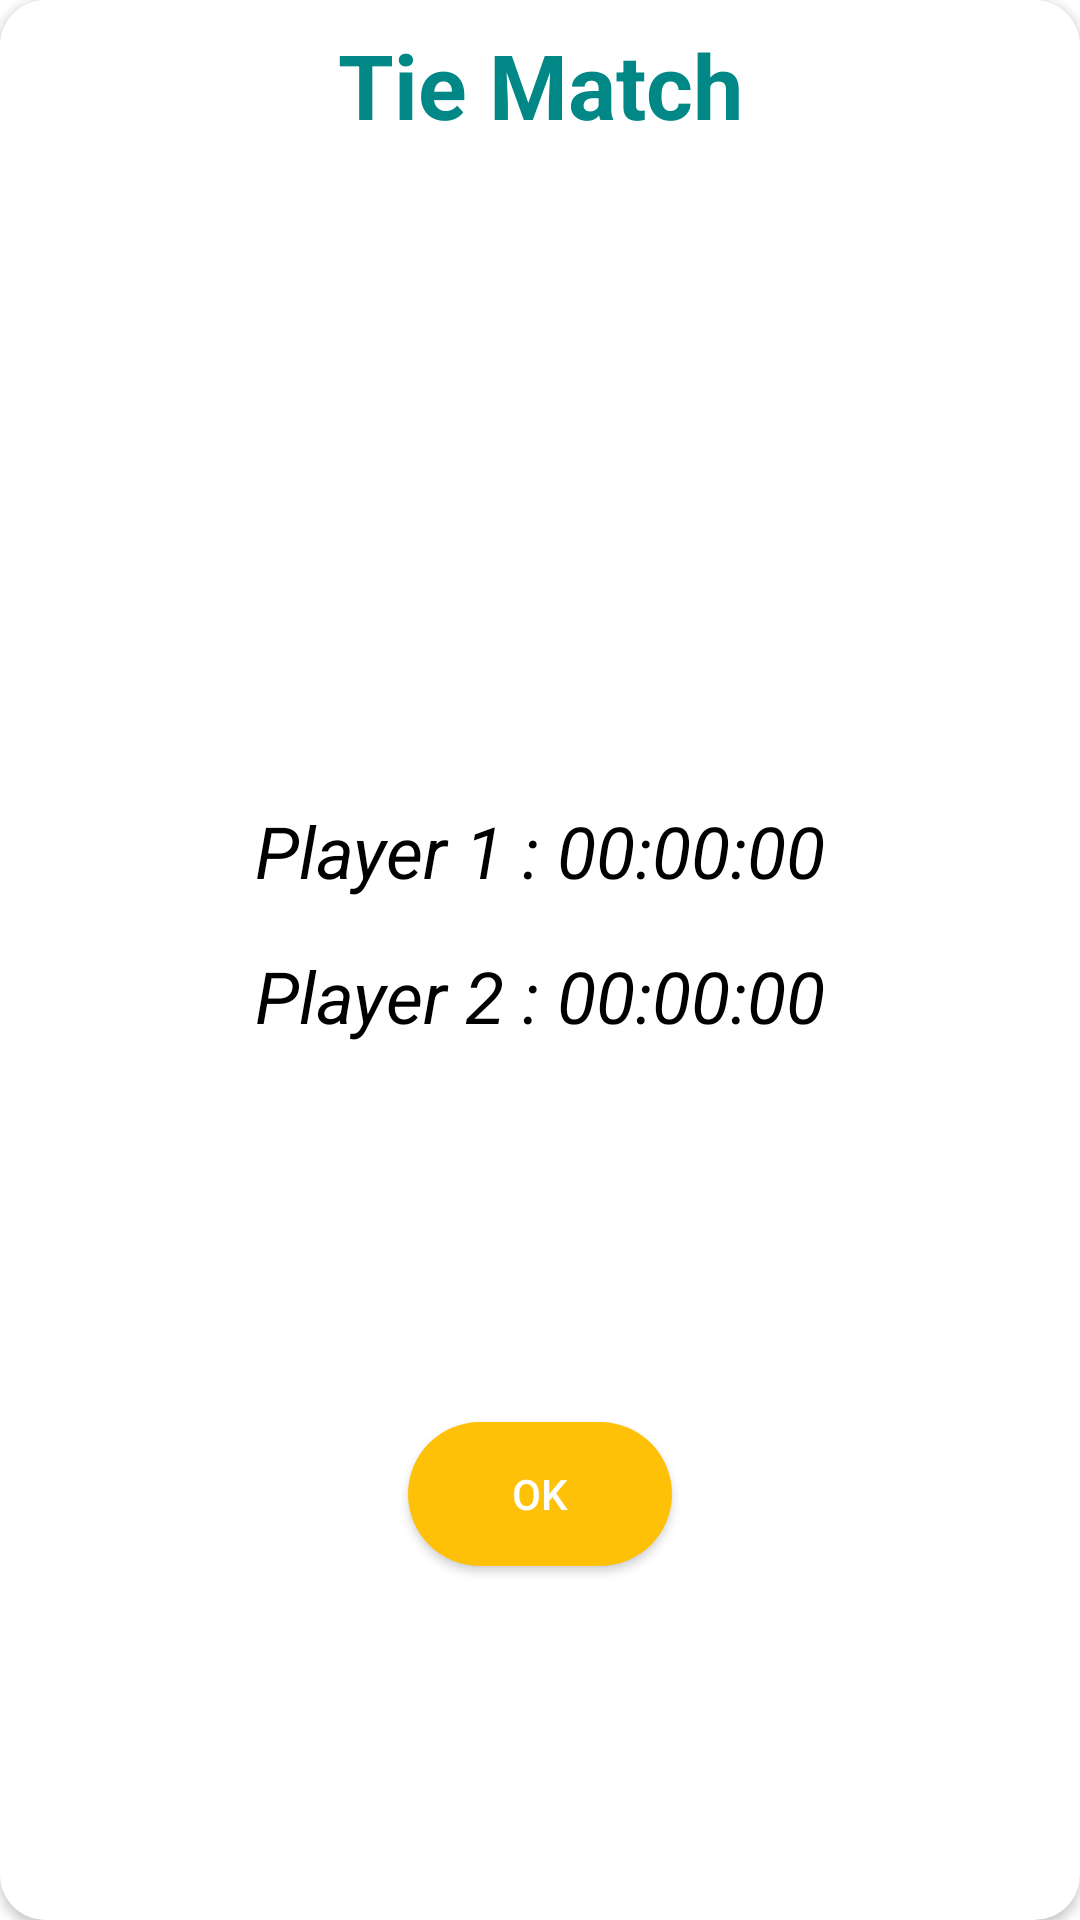

Reconstruct the res/layout file that produces this screen, plus the resources it refers to.
<!-- AndroidManifest.xml: application theme Theme.MemoryGameApp -->
<!-- res/layout/game_draw_layout_dialog.xml -->
<?xml version="1.0" encoding="utf-8"?>
<androidx.constraintlayout.widget.ConstraintLayout xmlns:android="http://schemas.android.com/apk/res/android"
    xmlns:tools="http://schemas.android.com/tools"
    android:layout_width="350dp"
    android:layout_height="wrap_content"
    xmlns:app="http://schemas.android.com/apk/res-auto"
    android:layout_gravity="center">
    <androidx.cardview.widget.CardView
        android:layout_width="match_parent"
        android:layout_height="match_parent"
        app:cardCornerRadius="15dp">

        <androidx.constraintlayout.widget.ConstraintLayout
            android:layout_width="match_parent"
            android:layout_height="match_parent">


            <TextView
                android:id="@+id/dialog_txtView1"
                android:layout_width="wrap_content"
                android:layout_height="wrap_content"
                android:layout_marginTop="8dp"
                android:text="Tie Match"
                android:textColor="@color/teal_700"
                android:textSize="30sp"
                android:textStyle="bold"
                app:layout_constraintEnd_toEndOf="parent"
                app:layout_constraintStart_toStartOf="parent"
                app:layout_constraintTop_toTopOf="parent" />

            <TextView
                android:id="@+id/dialog_txtView2"
                android:layout_width="wrap_content"
                android:layout_height="wrap_content"
                android:layout_marginTop="16dp"
                android:text="Player 1 : 00:00:00"
                android:textColor="@color/black"
                android:textSize="24sp"
                android:textStyle="italic"
                app:layout_constraintEnd_toEndOf="parent"
                app:layout_constraintStart_toStartOf="parent"
                app:layout_constraintTop_toBottomOf="@+id/imageView3" />

            <TextView
                android:id="@+id/dialog_txtView3"
                android:layout_width="wrap_content"
                android:layout_height="wrap_content"
                android:layout_marginTop="16dp"
                android:text="Player 2 : 00:00:00"
                android:textColor="@color/black"
                android:textSize="24sp"
                android:textStyle="italic"
                app:layout_constraintEnd_toEndOf="parent"
                app:layout_constraintStart_toStartOf="parent"
                app:layout_constraintTop_toBottomOf="@+id/dialog_txtView2" />

            <androidx.appcompat.widget.AppCompatButton
                android:id="@+id/dialog_btnOK"
                android:layout_width="wrap_content"
                android:layout_height="wrap_content"
                android:layout_marginTop="16dp"
                android:layout_marginBottom="8dp"
                android:background="@drawable/btn_bg"
                android:text="@android:string/ok"
                android:textColor="@color/white"
                app:layout_constraintBottom_toBottomOf="parent"
                app:layout_constraintEnd_toEndOf="parent"
                app:layout_constraintStart_toStartOf="parent"
                app:layout_constraintTop_toBottomOf="@+id/dialog_txtView3" />

            <ImageView
                android:id="@+id/imageView3"
                android:layout_width="350dp"
                android:layout_height="187dp"
                android:layout_marginTop="16dp"
                app:layout_constraintEnd_toEndOf="parent"
                app:layout_constraintStart_toStartOf="parent"
                app:layout_constraintTop_toBottomOf="@+id/dialog_txtView1"
                app:srcCompat="@drawable/game_over" />

        </androidx.constraintlayout.widget.ConstraintLayout>

    </androidx.cardview.widget.CardView>

</androidx.constraintlayout.widget.ConstraintLayout>
<!-- resources referenced by this layout -->
<resources>
  <color name="black">#FF000000</color>
  <color name="teal_700">#FF018786</color>
  <color name="white">#FFFFFFFF</color>
  <!-- drawable btn_bg (drawable) -->
  <?xml version="1.0" encoding="utf-8"?>
  <selector xmlns:android="http://schemas.android.com/apk/res/android">
  <item>
      <shape>
          <solid android:color="@color/color_yellow"/>
          <corners android:radius="45dp"/>
      </shape>
  </item>
  </selector>
  <style name="Theme.MemoryGameApp" parent="Theme.MaterialComponents.DayNight.DarkActionBar">
          
          <item name="colorPrimary">@color/purple_500</item>
          <item name="colorPrimaryVariant">@color/purple_700</item>
          <item name="colorOnPrimary">@color/white</item>
          
          <item name="colorSecondary">@color/teal_200</item>
          <item name="colorSecondaryVariant">@color/teal_700</item>
          <item name="colorOnSecondary">@color/black</item>
          
          <item name="android:statusBarColor" tools:targetApi="l">?attr/colorPrimaryVariant</item>
          
      </style>
  <color name="color_yellow">#FFC107</color>
  <color name="purple_500">#FF6200EE</color>
  <color name="purple_700">#FF3700B3</color>
  <color name="teal_200">#FF03DAC5</color>
</resources>
